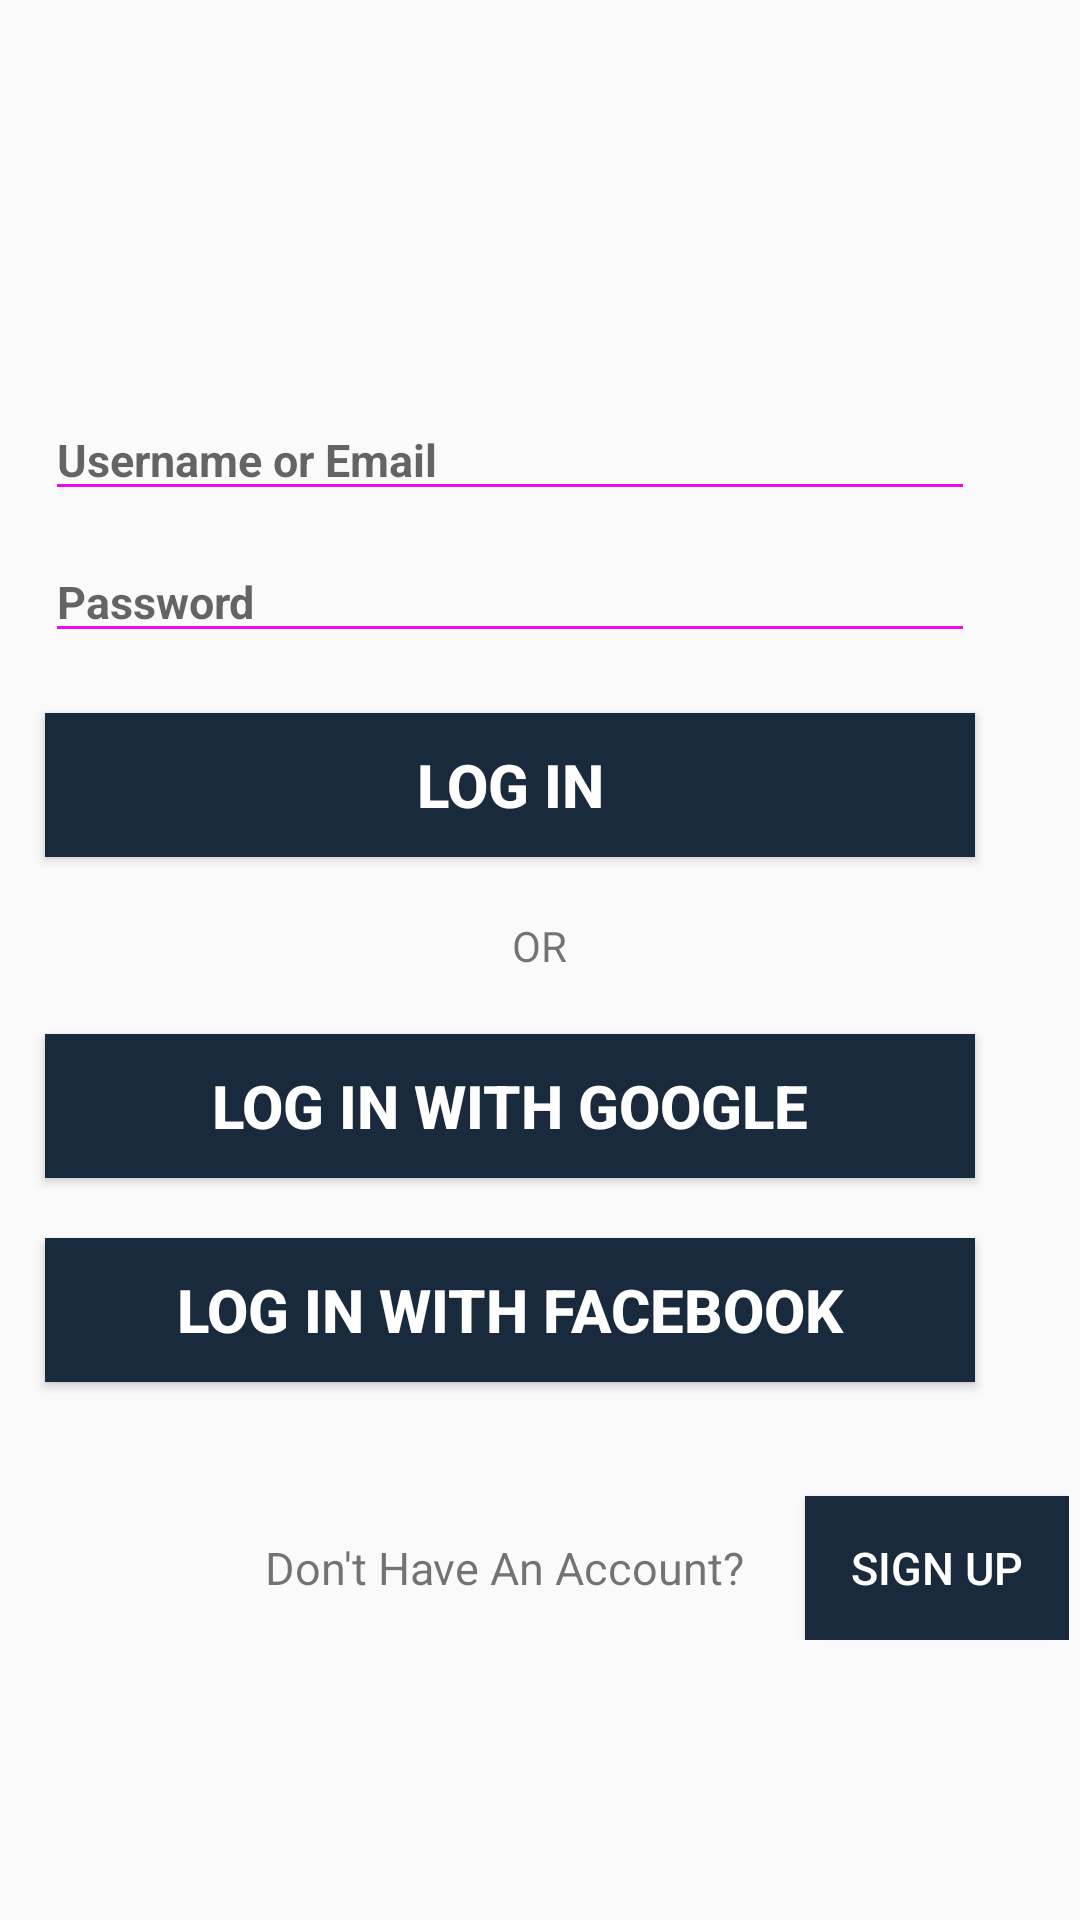

Layout XML and referenced resources for this Android screen:
<!-- AndroidManifest.xml: application theme AppTheme -->
<!-- res/layout/activity_main.xml -->
<?xml version="1.0" encoding="utf-8"?>
<LinearLayout xmlns:android="http://schemas.android.com/apk/res/android"
    xmlns:app="http://schemas.android.com/apk/res-auto"
    xmlns:tools="http://schemas.android.com/tools"
    android:layout_width="match_parent"
    android:layout_height="match_parent"
    android:gravity="center"
    android:orientation="vertical"
    tools:context=".MainActivity">


    <EditText
        android:id="@+id/emailLoginId"
        android:layout_width="match_parent"
        android:layout_height="wrap_content"
        android:layout_marginStart="20dp"

        android:layout_marginTop="40dp"

        android:layout_marginEnd="30dp"
        android:autofillHints=""

        android:backgroundTint="@color/pink"
        android:hint="@string/emailHint"
        android:inputType="textEmailAddress"

        android:textColor="@color/Tia_color"
        android:textCursorDrawable="@color/colorAccent"

        android:textSize="15sp"


        android:textStyle="bold" />

    <EditText
        android:id="@+id/passwordLoginId"
        android:layout_width="match_parent"
        android:layout_height="wrap_content"
        android:layout_marginStart="20dp"

        android:layout_marginTop="10dp"

        android:layout_marginEnd="30dp"
        android:autofillHints=""

        android:backgroundTint="@color/pink"
        android:hint="@string/passHint"
        android:inputType="textPassword"

        android:textColor="@color/Tia_color"
        android:textCursorDrawable="@color/colorAccent"

        android:textSize="15sp"

        android:textStyle="bold"
        tools:targetApi="o" />

    <Button
        android:id="@+id/loginButtonId"
        android:layout_width="match_parent"
        android:layout_height="wrap_content"

        android:layout_marginStart="20dp"
        android:layout_marginTop="20dp"
        android:layout_marginEnd="30dp"

        android:background="@color/buttoncolor1"
        android:gravity="center"
        android:text="@string/log"
        android:textColor="#ffffff"

        android:textSize="20sp"
        android:textStyle="bold"


        />

    <TextView
        android:layout_width="327dp"
        android:layout_height="wrap_content"

        android:layout_margin="20dp"

        android:gravity="center"

        android:text="@string/or"
        />

    <Button
        android:id="@+id/loginGoogleId"
        android:layout_width="match_parent"
        android:layout_height="wrap_content"

        android:layout_marginStart="20dp"
        android:layout_marginEnd="30dp"

        android:background="@color/buttoncolor1"
        android:gravity="center"
        android:text="@string/google"
        android:textColor="#ffffff"

        android:textSize="20sp"
        android:textStyle="bold"


        />

    <Button
        android:id="@+id/loginFacebookId"
        android:layout_width="match_parent"
        android:layout_height="wrap_content"

        android:layout_marginStart="20dp"
        android:layout_marginTop="20dp"
        android:layout_marginEnd="30dp"

        android:background="@color/buttoncolor1"
        android:gravity="center"
        android:text="@string/facebook"
        android:textColor="#ffffff"

        android:textSize="20sp"
        android:textStyle="bold"


        />

    <LinearLayout
        android:layout_width="wrap_content"
        android:layout_height="wrap_content"
        android:orientation="horizontal">

        <TextView
            android:layout_width="wrap_content"
            android:layout_height="wrap_content"
            android:layout_marginStart="85dp"
            android:layout_marginTop="38dp"
            android:text="@string/don_t_have_an_account"
            android:textSize="15sp" />

        <Button
            android:id="@+id/signupButtonId"
            android:layout_width="wrap_content"
            android:layout_height="wrap_content"
            android:layout_marginStart="20dp"
            android:layout_marginTop="38dp"
            android:background="@color/buttoncolor1"
            android:text="@string/sign_up"
            android:textColor="#ffffff"
            android:textSize="15sp"

            />

    </LinearLayout>

    <ProgressBar
        android:id="@+id/progressBarLoginId"
        android:layout_width="wrap_content"
        android:layout_height="wrap_content"
        android:visibility="gone"
        android:layout_centerHorizontal="true"
        android:layout_centerVertical="true"
        />


</LinearLayout>
<!-- resources referenced by this layout -->
<resources>
  <color name="Tia_color"> #00fd1e </color>
  <color name="buttoncolor1">#192a3d</color>
  <color name="colorAccent">#D81B60</color>
  <color name="pink"> #ea09f5 </color>
  <string name="don_t_have_an_account">Don\'t Have An Account?</string>
  <string name="emailHint"> Username or Email </string>
  <string name="facebook">LOG IN WITH FACEBOOK</string>
  <string name="google">LOG IN WITH GOOGLE</string>
  <string name="log"> LOG IN </string>
  <string name="or">OR</string>
  <string name="passHint"> Password </string>
  <string name="sign_up">Sign up</string>
  <style name="AppTheme" parent="Theme.AppCompat.Light.DarkActionBar">
          
          <item name="colorPrimary">@color/titleBar</item>
          <item name="colorPrimaryDark">@color/colorPrimaryDark</item>
          <item name="colorAccent">@color/colorAccent</item>
      </style>
  <color name="titleBar">#16196b</color>
  <color name="colorPrimaryDark">#00574B</color>
</resources>
